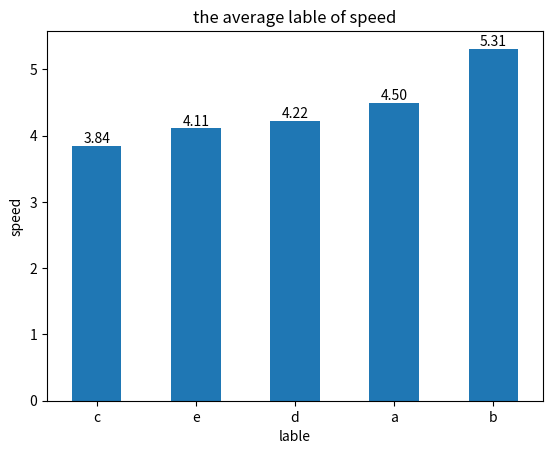
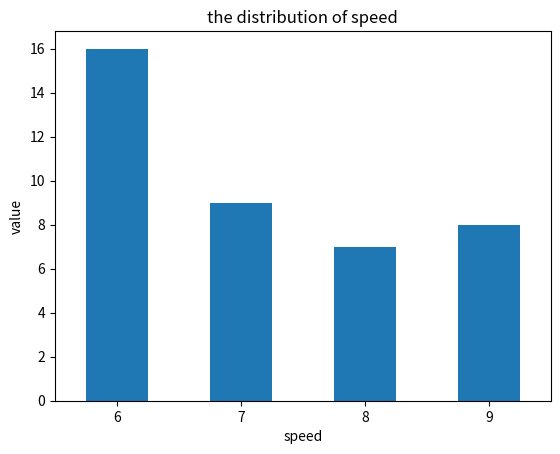
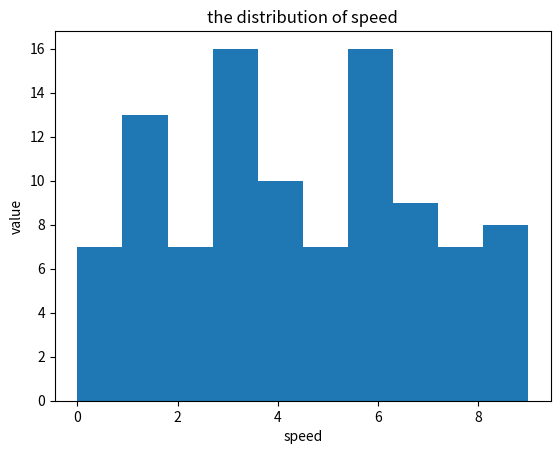

Generate these figures, in order, with matplotlib:
import pandas as pd
import numpy as np
import random
import matplotlib.pyplot as plt
import scipy as sp
import seaborn as sns
import os


def barchart(dataset, var_x, var_y, topf=None, controlplotshow=True, filelocation = False):
    """
    description:
    -------------------------------------
    param:
    dataset: dataframe
    var_x: x-axis
    var_y: y-axis
    topf: set this one if u wanna filter onyl few levels of X variable
    controlplotshow: whether u wanna show up the plot
    filelocation: where we store the picture

    -------------------------------------
    return: there's no returned object     
                
    """
    df_new = dataset.groupby(by=var_x)[var_y].mean()
    df_new.sort_values(ascending= True)[:topf].plot(kind='bar',title='the average {} of {}'.format(var_x, var_y), rot=0)
    plt.xlabel(var_x)
    plt.ylabel(var_y)

    for counter, value in enumerate(df_new.sort_values(ascending= True)[:topf]):
        plt.text(counter,value, s="%.2f"%value,ha='center', va= 'bottom',fontsize=10)
    if filelocation:
        plt.savefig(filelocation, bbox_inches = 'tight', pad_inches = 0.5)
    if controlplotshow:
        plt.show()
    else:
        plt.close()

def barchart_onevar(dataset, var_x, y_title, filter = False, controlplotshow=True, filelocation = False):
    """
    description:
    -------------------------------------
    param:
    dataset: dataframe
    var_x: x-axis
    y_title: the title of y-axis
    filter: the filter of query 
    controlplotshow: whether u wanna show up the plot
    filelocation: where we store the picture

    -------------------------------------
    return: there's no returned object     
                
    """
    if filter:
        df_new = dataset.query(filter)[var_x].value_counts().sort_index()
    else:
        df_new = dataset[var_x].value_counts().sort_index()
    df_new.plot(kind='bar',title='the distribution of %s'%(var_x), rot=0)
    plt.xlabel(var_x)
    plt.ylabel(y_title)
    if filelocation:
        plt.savefig(filelocation, bbox_inches = 'tight', pad_inches = 0.5)
    if controlplotshow:
        plt.show()
    else:
        plt.close()

    

def histchart_for_continuous(dataset, var_x, y_title , controlplotshow=True, filelocation = False):
    dataset[var_x].plot.hist(title='the distribution of %s'%(var_x))
    plt.xlabel(var_x)
    plt.ylabel(y_title)
    if filelocation:
        plt.savefig( filelocation, bbox_inches = 'tight', pad_inches = 0.5)
    if controlplotshow:
        plt.show()
    else:
        plt.close()


if __name__ == "__main__":
    #generate test data
    speed = np.random.randint(0,10,size = 100)
    lifespan = np.random.randint(0,10,size = 100)
    label_list = ['a', 'b','c','d', 'e']
    lable = list()
    for i in range(len(speed)):
        lable.append(random.choice(label_list))
    df = pd.DataFrame({'speed': speed,'lifespan': lifespan, 'lable' : lable})
    #test function
    barchart(df,var_x = 'lable', var_y= 'speed', controlplotshow= False)
    barchart_onevar(df, "speed", "value",filter= "speed > 5" , controlplotshow= False)
    histchart_for_continuous(df, 'speed', 'value')
    pass
